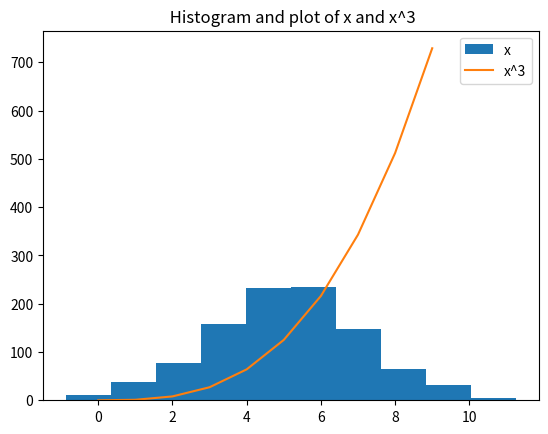

Write the Python code that produced this figure.
# Write a program called plottask.py that displays
# A histogram of a normal distribution of a 1000 values with a mean of 5 and standard deviation of 2 
# and a plot of the function  h(x)=x3 in the range 0 to 10, on the one set of axes.

import matplotlib.pyplot as plt
import numpy as np

x = np.random.normal(5,2, 1000)
print(x)
# Plotting a histogram of a normal distribution of a 1000 values with a mean of 5 and standard deviation of 2
x = np.random.normal(5, 2, 1000)
plt.hist(x, label = "x")

# Plotting of the function h(x)=x3 in the range 0 to 10, on the one set of axes
xvalues = np.array (range (0, 10))
yvalues = xvalues**3

plt.plot (xvalues, yvalues, label = "x^3")
plt.title(" Histogram and plot of x and x^3")
plt.legend()
plt.show ()

# Resource: https://www.w3schools.com/python/matplotlib_histograms.asp
# Resource: https://numpy.org/doc/stable/reference/random/generator.html